The GitHub repository luckyp71/java_image_classification contains a labelled image folder "dataset" with 2 categories: bee, spider. Examples follow, each with its label.

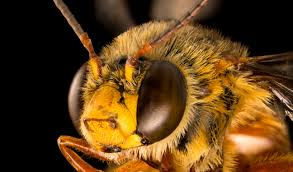
Label: bee

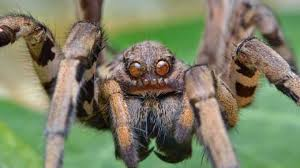
Label: spider

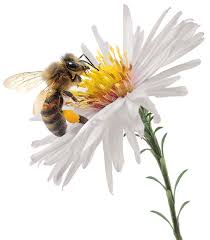
Label: bee

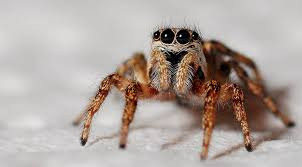
Label: spider

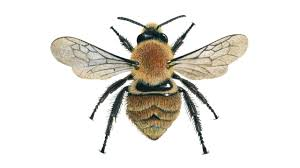
Label: bee

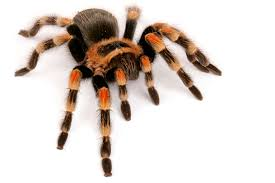
Label: spider
